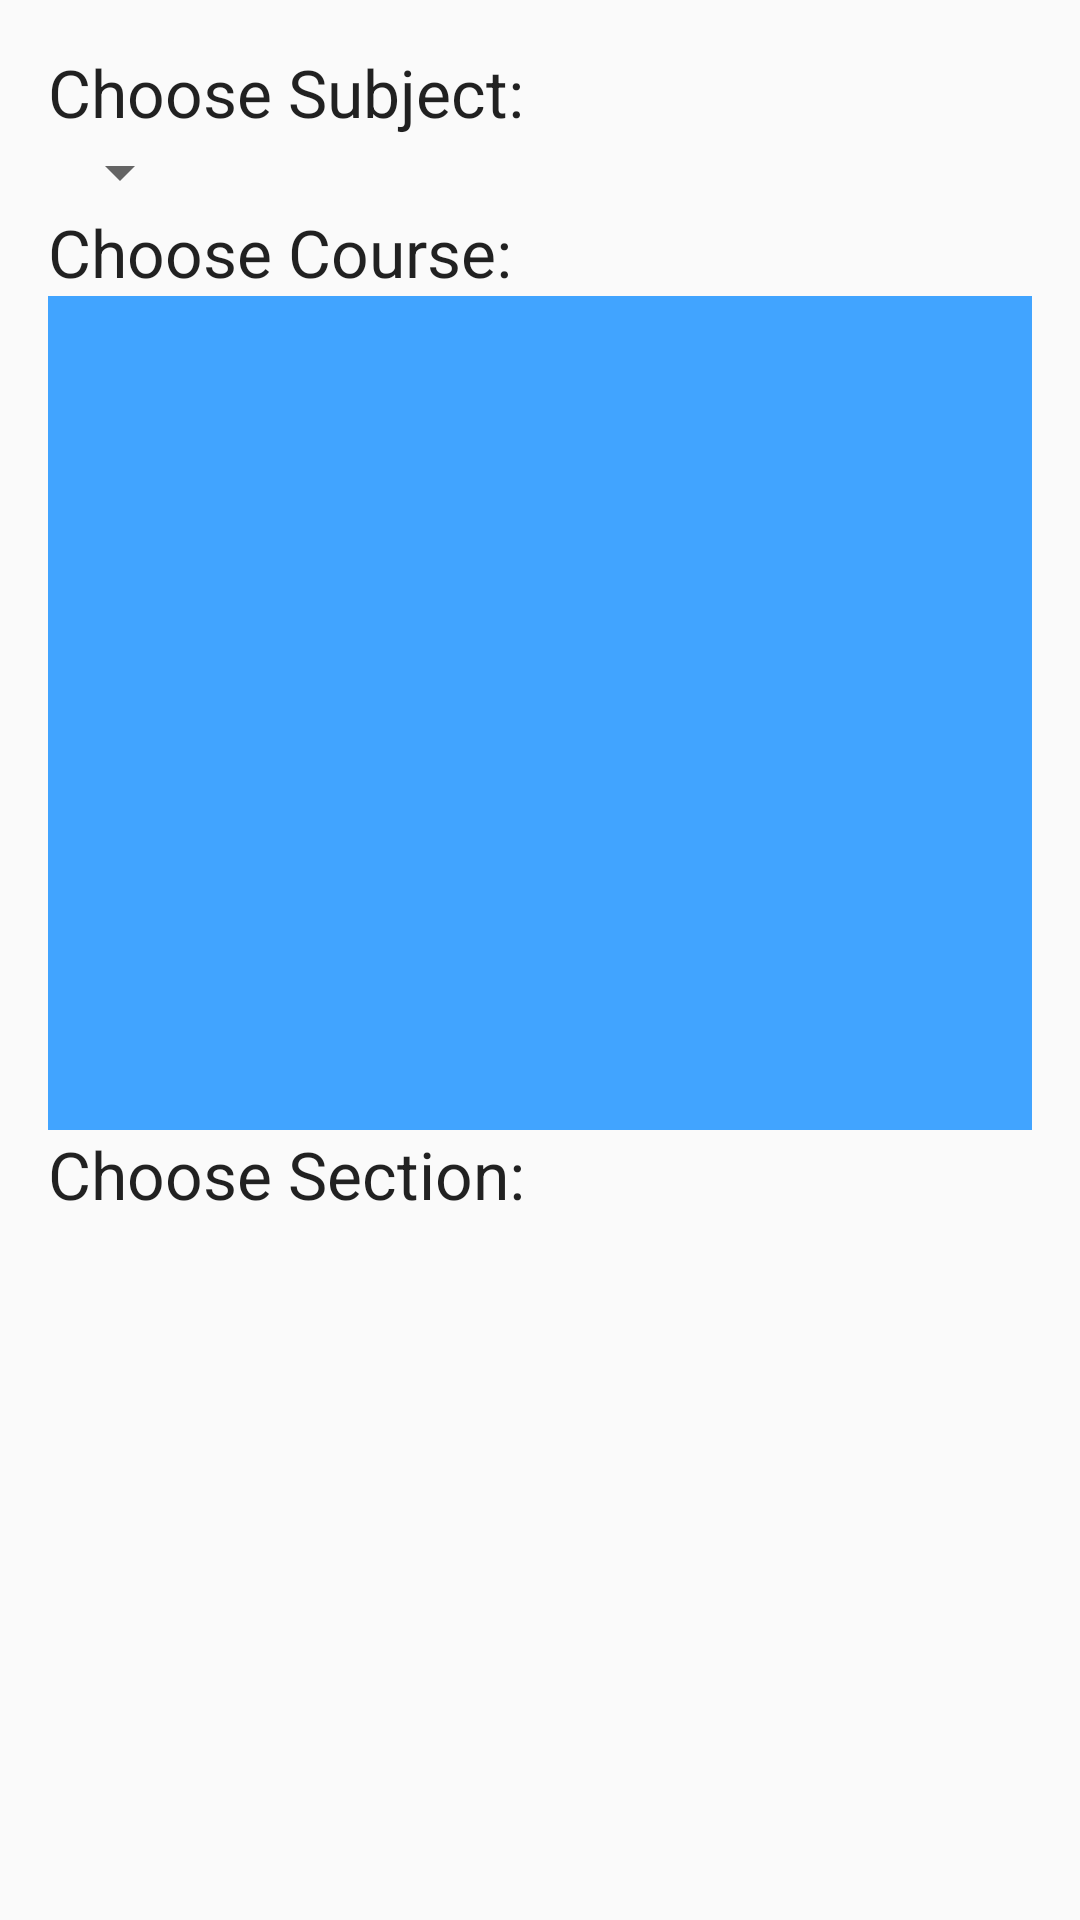

Here is an Android app screen rendered from its layout file. Give the layout XML and the strings, colors and styles it references.
<!-- AndroidManifest.xml: application theme AppTheme -->
<!-- res/layout/activity_add_course.xml -->
<RelativeLayout xmlns:android="http://schemas.android.com/apk/res/android"
    xmlns:tools="http://schemas.android.com/tools" android:layout_width="match_parent"
    android:layout_height="match_parent" android:paddingLeft="@dimen/activity_horizontal_margin"
    android:paddingRight="@dimen/activity_horizontal_margin"
    android:paddingTop="@dimen/activity_vertical_margin"
    android:paddingBottom="@dimen/activity_vertical_margin"
    tools:context="heyheyoheyhey.com.ifoundclassmate3.AddCourseActivity">

    <LinearLayout
        android:orientation="vertical"
        android:layout_width="fill_parent"
        android:layout_height="fill_parent"
        android:weightSum="1">

        <TextView
            android:layout_width="wrap_content"
            android:layout_height="wrap_content"
            android:textAppearance="?android:attr/textAppearanceLarge"
            android:text="@string/activity_add_course_choose_subject_prompt"
            android:id="@+id/textView9"
            android:layout_alignParentTop="true"
            android:layout_alignParentLeft="true"
            android:layout_alignParentStart="true" />

        <Spinner
            android:layout_width="wrap_content"
            android:layout_height="wrap_content"
            android:id="@+id/courseSubjectSpinner"
            android:layout_below="@+id/textView9"
            android:layout_alignParentLeft="true"
            android:layout_alignParentStart="true"
            android:spinnerMode="dropdown" />

        <TextView
            android:layout_width="wrap_content"
            android:layout_height="wrap_content"
            android:textAppearance="?android:attr/textAppearanceLarge"
            android:text="@string/activity_add_course_choose_course_prompt"
            android:id="@+id/textView10"
            android:layout_below="@+id/courseSubjectSpinner"
            android:layout_alignParentLeft="true"
            android:layout_alignParentStart="true" />

        <ListView
            android:layout_width="wrap_content"
            android:layout_height="278dp"
            android:id="@+id/addCourseListView"
            android:background="@drawable/bg_course_list"
            android:layout_below="@+id/textView10"
            android:layout_alignParentLeft="true"
            android:layout_alignParentStart="true"
            android:choiceMode="singleChoice"
            android:layout_above="@+id/textView8" />

        <RelativeLayout
            android:layout_width="fill_parent"
            android:layout_height="fill_parent">

            <TextView
                android:layout_width="wrap_content"
                android:layout_height="wrap_content"
                android:textAppearance="?android:attr/textAppearanceLarge"
                android:text="@string/activity_add_course_choose_section_prompt"
                android:id="@+id/textView8"
                android:layout_alignParentTop="true"
                android:layout_alignParentLeft="true"
                android:layout_alignParentStart="true" />

            <ListView
                android:layout_width="wrap_content"
                android:layout_height="66dp"
                android:id="@+id/sectionListView"
                android:layout_alignParentLeft="true"
                android:layout_alignParentStart="true"
                android:layout_weight="0.72"
                android:layout_below="@+id/textView8"
                android:layout_alignParentBottom="true"
                android:choiceMode="singleChoice" />
        </RelativeLayout>

    </LinearLayout>

</RelativeLayout>
<!-- resources referenced by this layout -->
<resources>
  <dimen name="activity_horizontal_margin">16dp</dimen>
  <dimen name="activity_vertical_margin">16dp</dimen>
  <!-- drawable bg_course_list (drawable) -->
  <?xml version="1.0" encoding="utf-8"?>
  <selector xmlns:android="http://schemas.android.com/apk/res/android">
      <item
          android:state_selected="true"
          android:drawable="@color/blue_s"/>
      <item
          android:drawable="@color/blue_d" />
  </selector>
  <string name="activity_add_course_choose_course_prompt">Choose Course:</string>
  <string name="activity_add_course_choose_section_prompt">Choose Section:</string>
  <string name="activity_add_course_choose_subject_prompt">Choose Subject:</string>
  <style name="AppTheme" parent="Theme.AppCompat.Light.DarkActionBar">
  
          <item name="android:buttonStyle">@style/ButtonAppTheme</item>
          <item name="android:progressBarStyleHorizontal">@style/ProgressBarAppTheme</item>
      </style>
  <color name="blue_s">#ff2e62e6</color>
  <color name="blue_d">#ff41a4ff</color>
</resources>
